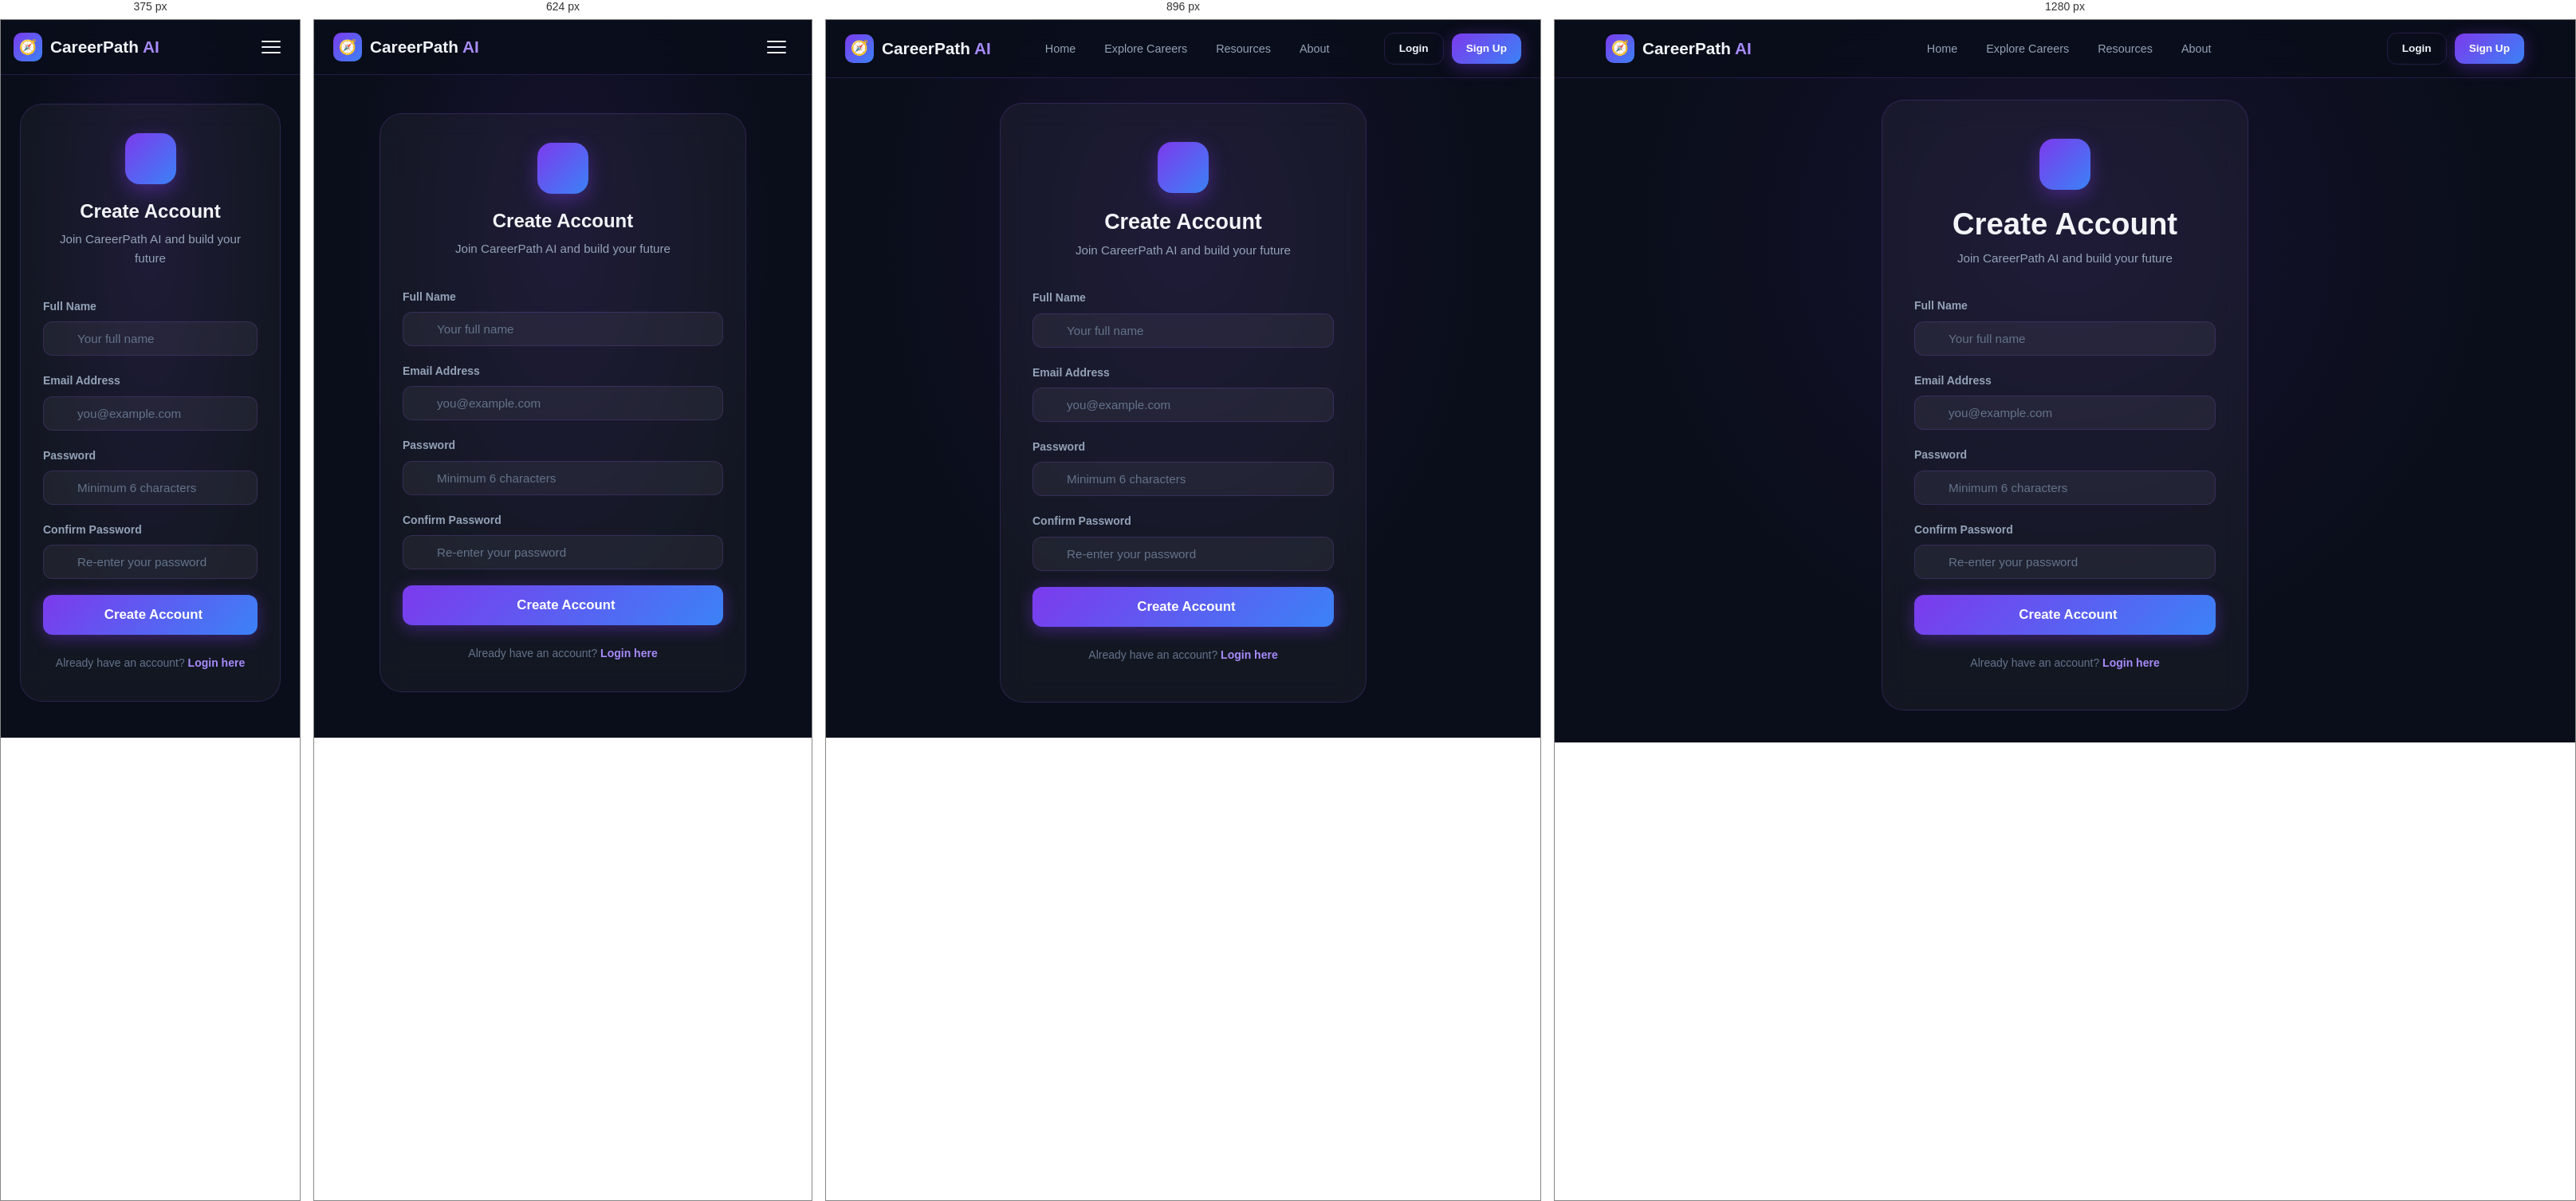
Rendered at 375 px, 624 px, 896 px and 1280 px, left to right.

<!-- file: signup.html -->
<!DOCTYPE html>
<html lang="en">
<head>
  <meta charset="UTF-8" />
  <meta name="viewport" content="width=device-width, initial-scale=1.0" />
  <title>Sign Up — CareerPath AI</title>
  <link rel="stylesheet" href="/style.css" />
  <link rel="stylesheet" href="https://cdnjs.cloudflare.com/ajax/libs/font-awesome/6.5.0/css/all.min.css" />
</head>
<body>

  <!-- Navbar -->
  <nav class="navbar">
    <div class="container">
      <a href="/index.html" class="nav-logo">
        <div class="nav-logo-icon">🧭</div>
        <span>CareerPath <em>AI</em></span>
      </a>
      <ul class="nav-links" id="navLinks">
        <li><a href="/index.html">Home</a></li>
        <li><a href="/explore.html">Explore Careers</a></li>
        <li><a href="/resources.html">Resources</a></li>
        <li><a href="/about.html">About</a></li>
      </ul>
      <div class="nav-actions" id="navActions">
        <a href="/login.html" class="btn btn-outline btn-sm" id="navLoginBtn">Login</a>
        <a href="/signup.html" class="btn btn-primary btn-sm" id="navSignupBtn">Sign Up</a>
        <div class="nav-user" id="navUserArea" style="display:none;">
          <i class="fas fa-user-circle"></i>
          <span>Welcome, <strong id="navUserName">User</strong></span>
        </div>
        <button class="btn btn-outline btn-sm" id="navLogoutBtn" style="display:none;" onclick="logout()">
          <i class="fas fa-sign-out-alt"></i> Logout
        </button>
      </div>
      <button class="hamburger" id="hamburger" aria-label="Toggle menu">
        <span></span><span></span><span></span>
      </button>
    </div>
  </nav>

  <!-- Signup Form -->
  <div class="form-page">
    <div class="auth-card">

      <div class="auth-card-header">
        <div class="auth-icon">
          <i class="fas fa-user-plus"></i>
        </div>
        <h2>Create Account</h2>
        <p>Join CareerPath AI and build your future</p>
      </div>

      <!-- Alert Banner -->
      <div class="alert" id="signupAlert"></div>

      <!-- Signup Form -->
      <form id="signupForm" novalidate>

        <!-- Full Name -->
        <div class="form-group">
          <label for="signupName">Full Name</label>
          <div class="input-wrapper">
            <i class="fas fa-user input-icon"></i>
            <input
              type="text"
              id="signupName"
              name="name"
              placeholder="Your full name"
              autocomplete="name"
              required
            />
          </div>
          <div class="form-error" id="signupNameError"></div>
        </div>

        <!-- Email -->
        <div class="form-group">
          <label for="signupEmail">Email Address</label>
          <div class="input-wrapper">
            <i class="fas fa-envelope input-icon"></i>
            <input
              type="email"
              id="signupEmail"
              name="email"
              placeholder="you@example.com"
              autocomplete="email"
              required
            />
          </div>
          <div class="form-error" id="signupEmailError"></div>
        </div>

        <!-- Password -->
        <div class="form-group">
          <label for="signupPassword">Password</label>
          <div class="input-wrapper">
            <i class="fas fa-lock input-icon"></i>
            <input
              type="password"
              id="signupPassword"
              name="password"
              placeholder="Minimum 6 characters"
              autocomplete="new-password"
              required
            />
            <button type="button" class="toggle-password" id="togglePassword" aria-label="Toggle password">
              <i class="fas fa-eye"></i>
            </button>
          </div>
          <div class="form-error" id="signupPasswordError"></div>
        </div>

        <!-- Confirm Password -->
        <div class="form-group">
          <label for="signupConfirm">Confirm Password</label>
          <div class="input-wrapper">
            <i class="fas fa-lock input-icon"></i>
            <input
              type="password"
              id="signupConfirm"
              name="confirmPassword"
              placeholder="Re-enter your password"
              autocomplete="new-password"
              required
            />
            <button type="button" class="toggle-password" id="toggleConfirm" aria-label="Toggle password">
              <i class="fas fa-eye"></i>
            </button>
          </div>
          <div class="form-error" id="signupConfirmError"></div>
        </div>

        <!-- Submit Button -->
        <button type="submit" class="btn btn-primary btn-full btn-lg" id="signupSubmitBtn">
          <i class="fas fa-user-plus"></i> Create Account
        </button>

      </form>

      <div class="form-footer">
        Already have an account?
        <a href="/login.html">Login here</a>
      </div>

    </div>
  </div>

  <script src="/script.js"></script>
</body>
</html>


/* @media block from style.css */
@media (max-width: 1024px) {
  .footer-grid { grid-template-columns: 2fr 1fr 1fr; }
  .grid-4 { grid-template-columns: repeat(2, 1fr); }
  .stats-grid { grid-template-columns: repeat(2, 1fr); gap: 24px; }
}

/* @media block from style.css */
@media (max-width: 768px) {
  /* Navbar */
  .nav-links, .nav-actions {
    display: none;
    flex-direction: column;
    position: absolute;
    top: 100%;
    left: 0; right: 0;
    background: rgba(10, 14, 26, 0.97);
    border-bottom: 1px solid var(--border-color);
    padding: 16px;
    gap: 4px;
  }
  .nav-links.open, .nav-actions.open { display: flex; }
  .nav-actions { top: auto; border: none; padding-top: 0; }
  .hamburger { display: flex; }
  .navbar .container { flex-wrap: wrap; }

  /* Grids */
  .grid-2, .grid-3, .steps-grid { grid-template-columns: 1fr; }
  .about-grid { grid-template-columns: 1fr; }
  .footer-grid { grid-template-columns: 1fr 1fr; }
  .benefit-cards { grid-template-columns: 1fr 1fr; }
  .interests-grid { grid-template-columns: 1fr; }
  .stats-grid { grid-template-columns: repeat(2, 1fr); }

  /* Step card box */
  .step-card-box { padding: 32px 24px; }
  .auth-card { padding: 36px 28px; }

  /* Progress steps */
  .progress-connector { width: 40px; }

  /* Hero */
  .hero-actions { flex-direction: column; align-items: center; }
  .hero-actions .btn { width: 100%; max-width: 300px; justify-content: center; }
}

/* @media block from style.css */
@media (max-width: 480px) {
  .container { padding: 0 16px; }
  .stats-grid { grid-template-columns: 1fr 1fr; gap: 16px; }
  .footer-grid { grid-template-columns: 1fr; }
  .benefit-cards { grid-template-columns: 1fr; }
  .result-actions { flex-direction: column; }
  .step-actions { flex-direction: column-reverse; }
  .step-actions .btn { width: 100%; justify-content: center; }
  .progress-steps { gap: 4px; }
  .progress-connector { width: 24px; }
  .progress-step-label { font-size: 0.65rem; }
}